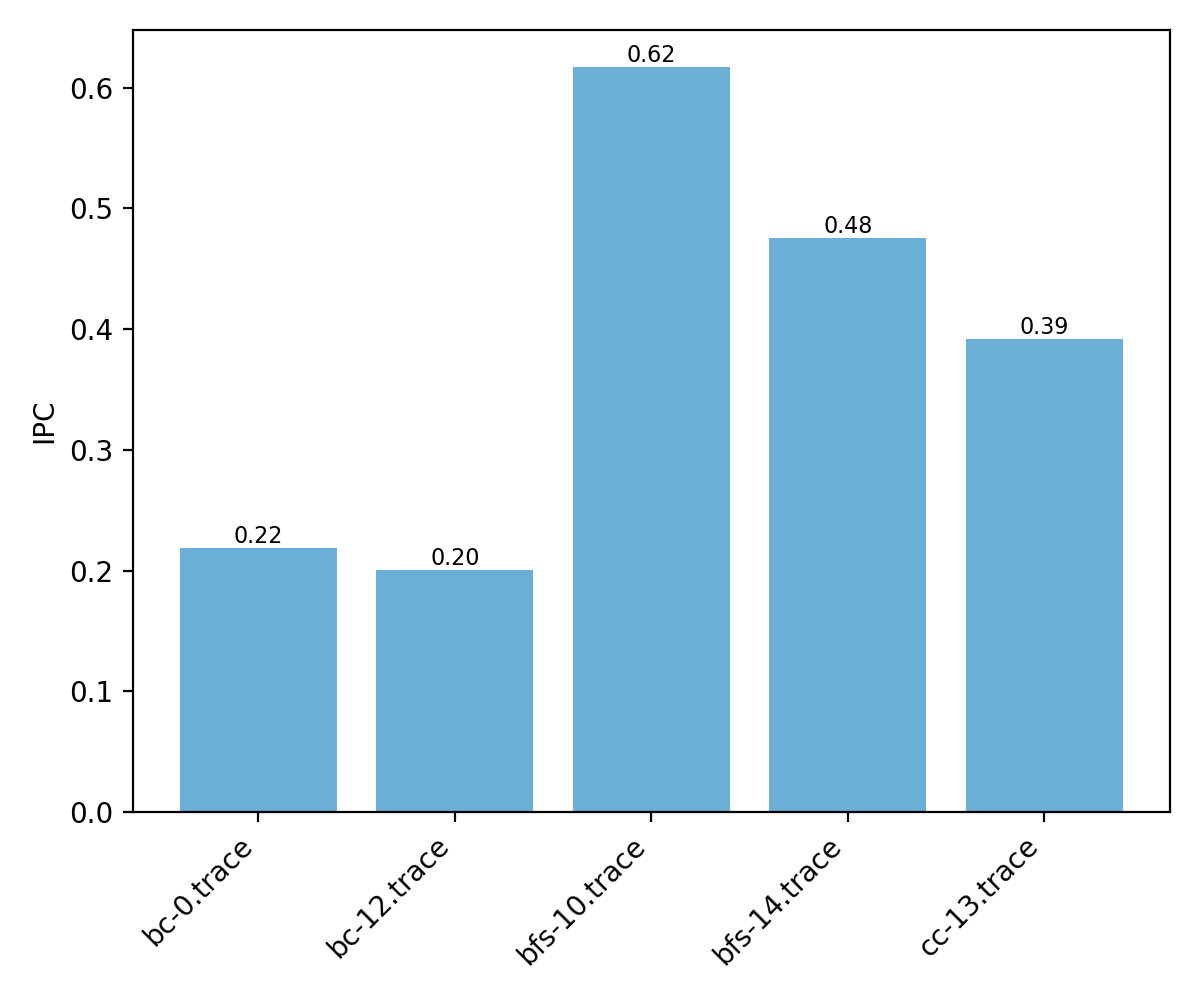

Source data for this figure (header and first rows):
trace, ipc
bc-0.trace, 0.2189
bc-12.trace, 0.2005
bfs-10.trace, 0.6168
bfs-14.trace, 0.4753
cc-13.trace, 0.3914
